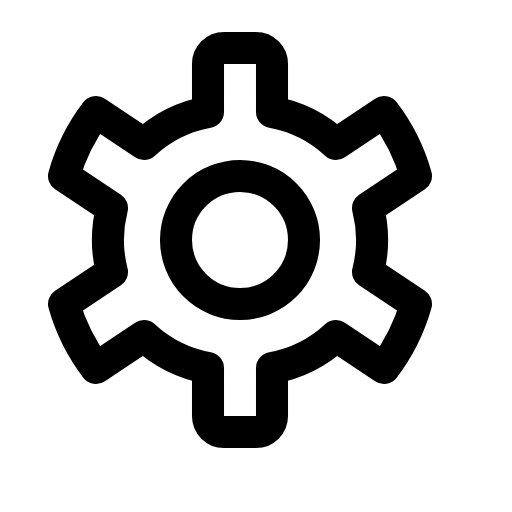
t = 0.00 s
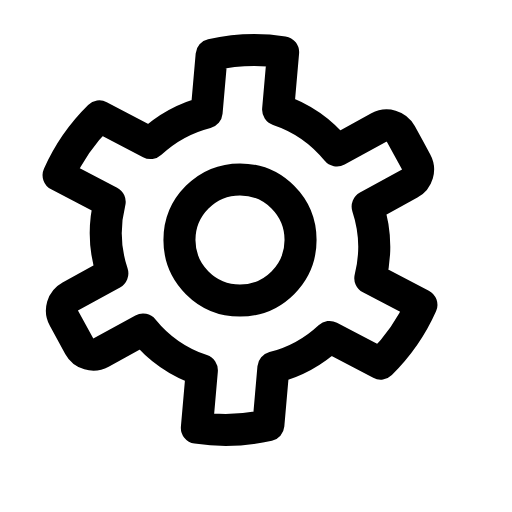
t = 0.50 s
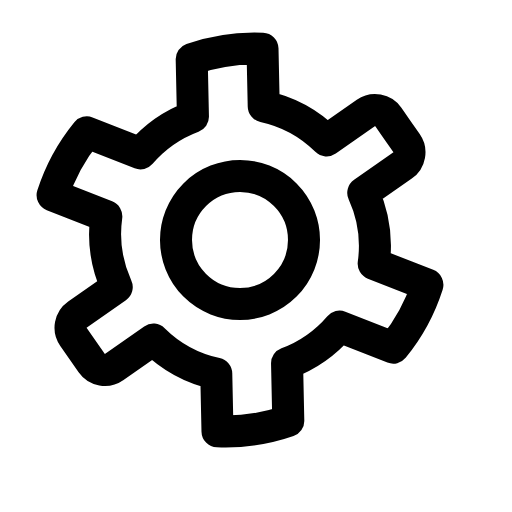
t = 1.00 s
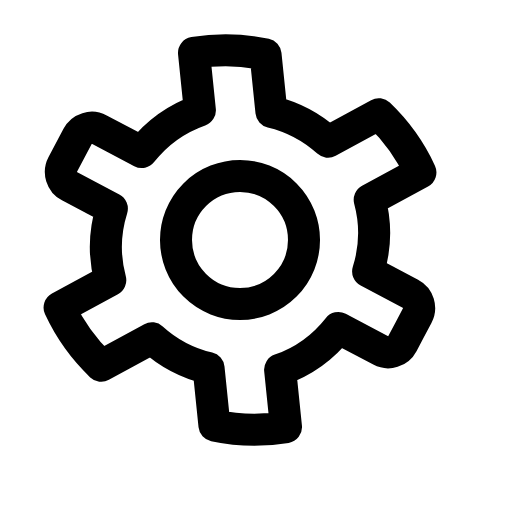
t = 1.50 s
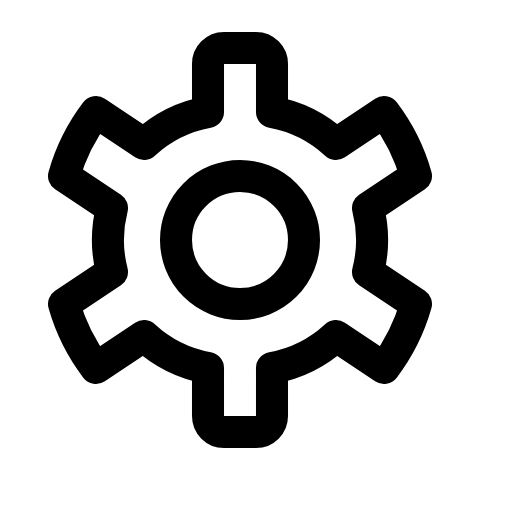
t = 2.00 s
t = 2.50 s: frame unchanged from t = 0.00 s, image omitted

The animated SVG that drew these frames (rendered in a browser with its animation timeline set to each time). Animation: 2 SMIL elements (animate=1,animateTransform=1); one cycle of 3.00 s, repeats indefinitely.

<svg xmlns="http://www.w3.org/2000/svg" viewBox="0 0 16 16" width="16" height="16" fill="none" stroke="currentColor" stroke-width="1.001" stroke-linecap="round" stroke-linejoin="round"><g><animateTransform attributeName="transform" type="rotate" dur="3s" repeatCount="indefinite" keyTimes="0;0.1;0.133;0.2;0.253;0.34;0.407;0.46;0.547;0.613;0.667;1" values="0 7.5 7.5;0 7.5 7.5;-5 7.5 7.5;66 7.5 7.5;60 7.5 7.5;55 7.5 7.5;126 7.5 7.5;120 7.5 7.5;115 7.5 7.5;186 7.5 7.5;180 7.5 7.5;180 7.5 7.5" calcMode="spline" keySplines="0 0 1 1;.37 0 .63 1;.15 .75 .25 1;.37 0 .63 1;.37 0 .63 1;.15 .75 .25 1;.37 0 .63 1;.37 0 .63 1;.15 .75 .25 1;.37 0 .63 1;0 0 1 1"/><path d="M7.5 1.5L8 1.5C8.276 1.5 8.5 1.724 8.5 2L8.5 3.5C9.248 3.636 9.942 3.983 10.5 4.5L12 3.5C12.456 4.098 12.795 4.777 13 5.5L11.5 6.5C11.669 7.156 11.669 7.844 11.5 8.5L13 9.5C12.795 10.223 12.456 10.902 12 11.5L10.5 10.5C9.942 11.017 9.248 11.364 8.5 11.5L8.5 13C8.5 13.276 8.276 13.5 8 13.5L7 13.5C6.724 13.5 6.5 13.276 6.5 13L6.5 11.5C5.752 11.364 5.058 11.017 4.5 10.5L3 11.5C2.544 10.902 2.205 10.223 2 9.5L3.5 8.5C3.331 7.844 3.331 7.156 3.5 6.5L2 5.5C2.205 4.777 2.544 4.098 3 3.5L4.5 4.5C5.058 3.983 5.752 3.636 6.5 3.5L6.5 2C6.5 1.724 6.724 1.5 7 1.5L7.5 1.5Z"></path></g><circle cx="7.5" cy="7.5" r="2"><animate attributeName="r" dur="3s" repeatCount="indefinite" keyTimes="0;0.133;0.18;0.253;0.34;0.387;0.46;0.547;0.593;0.667;1" values="2;2;1.65;2;2;1.65;2;2;1.65;2;2" calcMode="spline" keySplines="0 0 1 1;.6 0 .9 .4;.37 0 .63 1;0 0 1 1;.6 0 .9 .4;.37 0 .63 1;0 0 1 1;.6 0 .9 .4;.37 0 .63 1;0 0 1 1"/></circle></svg>
